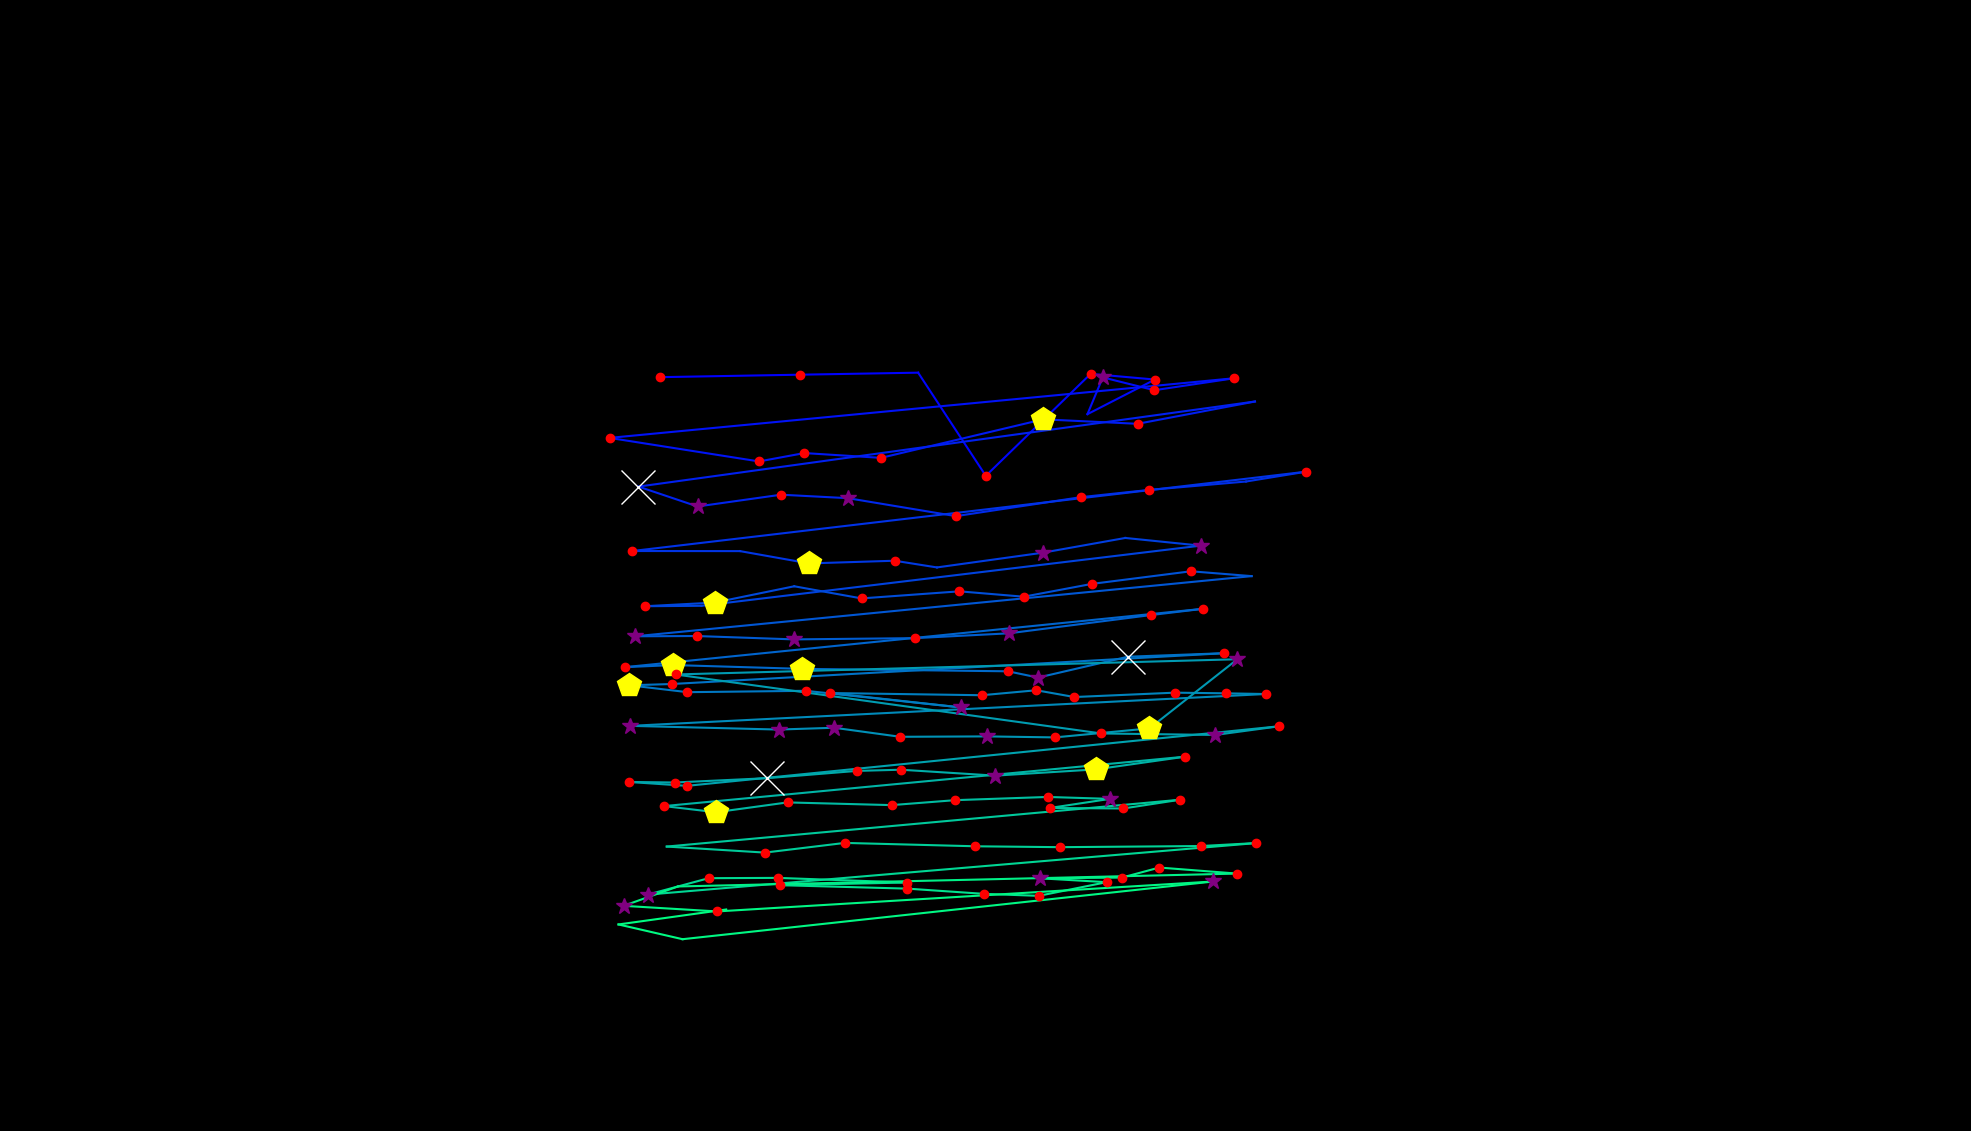

The file beside this chart, header and first rows:
, fixation_id, timestamp, avg_gaze_x, avg_gaze_y, duration
0, 29.0, 15459, 857.5, 979, 156.6
1, 30.0, 15809, 1038, 982.2, 132.5
2, 31.0, 15978, 1192, 984.8, 72.3
3, 32.0, 16580, 1280, 850.9, 144.6
4, 33.0, 17195, 1416, 983.3, 228.9
5, 34.0, 17460, 1500, 975.9, 144.6
6, 35.0, 17701, 1412, 931, 96.4
7, 36.0, 17821, 1432, 978.7, 325.3
8, 37.0, 18171, 1499, 962.1, 216.9
9, 38.0, 18436, 1603, 977.6, 241
10, 39.0, 18978, 791.6, 900.1, 168.7
11, 40.0, 19291, 985.7, 869.6, 204.8
12, 41.0, 19520, 1045, 880.4, 156.6
13, 42.0, 19701, 1144, 874.2, 156.6
14, 43.0, 19990, 1355, 924.2, 482
15, 44.0, 20508, 1477, 918.4, 204.8
16, 45.0, 20749, 1630, 947.4, 108.4
17, 46.0, 21062, 829.2, 836.9, 807.3
18, 47.0, 21942, 905.9, 811.1, 313.3
19, 48.0, 22291, 1014, 826.4, 168.7
20, 49.0, 22484, 1101, 821.9, 325.3
21, 50.0, 22834, 1241, 798.5, 216.9
22, 51.0, 23171, 1404, 823.2, 241
23, 52.0, 23436, 1492, 832.6, 156.6
24, 53.0, 23689, 1618, 843.5, 96.4
25, 54.0, 23846, 1696, 856.2, 120.5
26, 55.0, 24171, 821.2, 753.2, 228.9
27, 56.0, 24436, 961.2, 753.1, 108.4
28, 57.0, 24569, 1051, 737.1, 518.1
29, 58.0, 25111, 1162, 740.6, 180.7
30, 59.0, 25316, 1217, 731.9, 108.4
31, 60.0, 25448, 1354, 751, 289.2
32, 61.0, 25774, 1461, 770.2, 108.4
33, 62.0, 25930, 1559, 760.2, 385.6
34, 63.0, 26557, 911, 682.1, 96.4
35, 64.0, 26677, 838, 681.5, 228.9
36, 65.0, 26930, 928.1, 686.3, 469.9
37, 66.0, 27461, 1032, 707.4, 108.4
38, 67.0, 27593, 1119, 691.7, 156.6
39, 68.0, 27774, 1246, 700.9, 168.7
40, 69.0, 28003, 1330, 693.9, 156.6
41, 70.0, 28196, 1418, 710.5, 132.5
42, 71.0, 28388, 1547, 726.9, 132.5
43, 72.0, 28617, 1625, 720.6, 108.4
44, 73.0, 28907, 824.7, 642.5, 325.3
45, 74.0, 29256, 904.6, 642.8, 156.6
46, 75.0, 29509, 1031, 638.4, 337.4
47, 76.0, 29870, 1188, 640.1, 204.8
48, 77.0, 30099, 1310, 646.3, 349.4
49, 78.0, 30497, 1495, 670.1, 168.7
50, 79.0, 30690, 1562, 678.2, 168.7
51, 80.0, 31087, 812.1, 602.4, 228.9
52, 81.0, 31365, 874.5, 605.1, 506.1
53, 82.0, 31931, 1042, 600.2, 469.9
54, 83.0, 32642, 1309, 597, 120.5
55, 84.0, 32798, 1348, 588.9, 253
56, 85.0, 33076, 1465, 615.9, 602.5
57, 86.0, 33702, 1589, 620.5, 180.7
58, 87.0, 34100, 872.3, 580.5, 120.5
59, 88.0, 34244, 817.4, 578.8, 409.7
... 68 more rows
